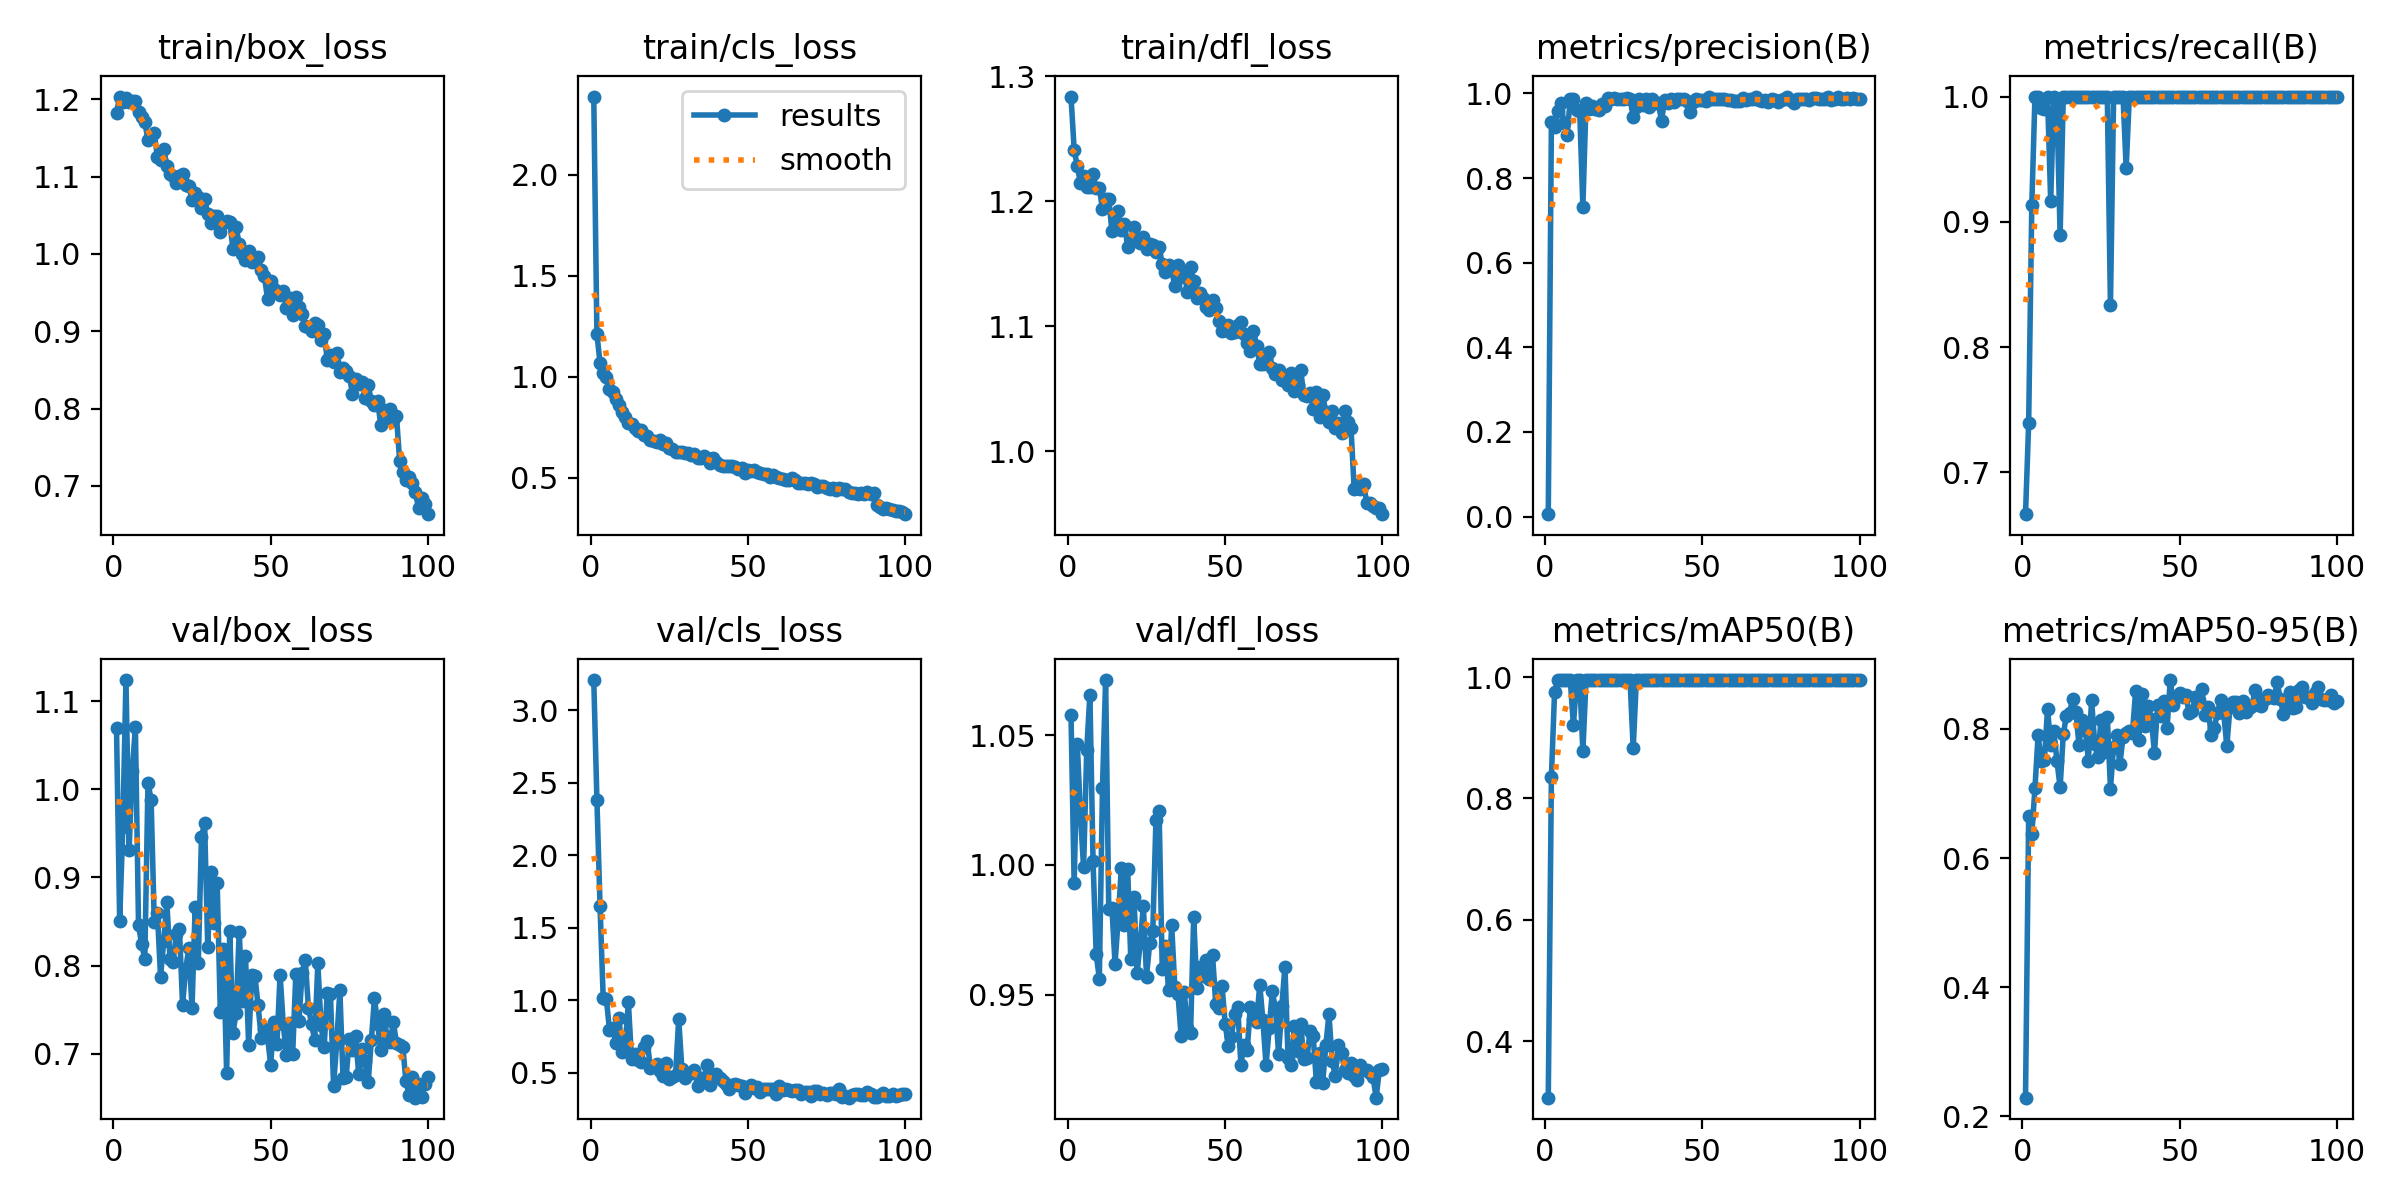

The data file committed next to this chart (first rows):
epoch, time, train/box_loss, train/cls_loss, train/dfl_loss, metrics/precision(B), metrics/recall(B), metrics/mAP50(B), metrics/mAP50-95(B), val/box_loss, val/cls_loss, val/dfl_loss, lr/pg0, lr/pg1, lr/pg2
1, 16.47, 1.182, 2.386, 1.284, 0.00563, 0.6667, 0.3071, 0.229, 1.07, 3.208, 1.058, 0.07067, 0.003259, 0.003259
2, 31.19, 1.203, 1.21, 1.241, 0.9323, 0.7394, 0.8358, 0.6644, 0.8511, 2.382, 0.9929, 0.0406, 0.006527, 0.006527
3, 46.44, 1.197, 1.069, 1.228, 0.9204, 0.9137, 0.975, 0.6365, 0.9574, 1.647, 1.047, 0.01047, 0.009729, 0.009729
4, 61.75, 1.202, 1.018, 1.214, 0.9577, 1, 0.995, 0.7084, 1.124, 1.014, 1.019, 0.009703, 0.009703, 0.009703
5, 77.12, 1.196, 1, 1.22, 0.9784, 1, 0.995, 0.7899, 0.9311, 1.013, 0.999, 0.009604, 0.009604, 0.009604
6, 92.58, 1.197, 0.9402, 1.211, 0.9299, 0.9909, 0.995, 0.7497, 1.021, 0.794, 1.044, 0.009505, 0.009505, 0.009505
7, 108, 1.197, 0.9233, 1.211, 0.9017, 0.9904, 0.995, 0.7518, 1.07, 0.8114, 1.066, 0.009406, 0.009406, 0.009406
8, 123.6, 1.184, 0.8898, 1.222, 0.9877, 1, 0.995, 0.831, 0.8456, 0.7058, 1.002, 0.009307, 0.009307, 0.009307
9, 138.9, 1.177, 0.8623, 1.21, 0.9874, 0.9167, 0.9202, 0.7751, 0.8241, 0.8811, 0.9657, 0.009208, 0.009208, 0.009208
10, 154.3, 1.17, 0.8263, 1.211, 0.9616, 1, 0.995, 0.7967, 0.8077, 0.644, 0.9562, 0.009109, 0.009109, 0.009109
11, 169.7, 1.148, 0.7994, 1.193, 0.9577, 0.9904, 0.995, 0.7504, 1.008, 0.687, 1.03, 0.00901, 0.00901, 0.00901
12, 185.3, 1.154, 0.7719, 1.202, 0.7327, 0.8897, 0.8774, 0.7093, 0.9879, 0.9879, 1.071, 0.008911, 0.008911, 0.008911
13, 201.4, 1.157, 0.7649, 1.202, 0.9776, 1, 0.995, 0.7914, 0.8499, 0.5978, 0.983, 0.008812, 0.008812, 0.008812
14, 217, 1.125, 0.7466, 1.176, 0.9632, 1, 0.995, 0.8203, 0.8594, 0.6294, 0.9835, 0.008713, 0.008713, 0.008713
15, 232.7, 1.121, 0.7307, 1.185, 0.9712, 1, 0.995, 0.8244, 0.7871, 0.5905, 0.9619, 0.008614, 0.008614, 0.008614
16, 248.2, 1.136, 0.7381, 1.192, 0.9623, 1, 0.995, 0.8468, 0.8275, 0.5764, 0.9791, 0.008515, 0.008515, 0.008515
17, 264, 1.114, 0.7114, 1.177, 0.961, 1, 0.995, 0.8263, 0.8718, 0.6782, 0.9989, 0.008416, 0.008416, 0.008416
18, 279.6, 1.103, 0.7081, 1.182, 0.9748, 1, 0.995, 0.775, 0.8072, 0.7219, 0.9768, 0.008317, 0.008317, 0.008317
19, 295.1, 1.1, 0.6888, 1.164, 0.9693, 1, 0.995, 0.8142, 0.8044, 0.5319, 0.9985, 0.008218, 0.008218, 0.008218
20, 310.7, 1.092, 0.682, 1.169, 0.9889, 1, 0.995, 0.7983, 0.8357, 0.5506, 0.9639, 0.008119, 0.008119, 0.008119
21, 326.6, 1.101, 0.6786, 1.179, 0.9865, 1, 0.995, 0.7507, 0.8414, 0.5584, 0.9877, 0.00802, 0.00802, 0.00802
22, 342.3, 1.104, 0.6874, 1.17, 0.9892, 1, 0.995, 0.8447, 0.7555, 0.513, 0.9582, 0.007921, 0.007921, 0.007921
23, 357.9, 1.089, 0.6684, 1.166, 0.9873, 1, 0.995, 0.7765, 0.7966, 0.4813, 0.97, 0.007822, 0.007822, 0.007822
24, 373.5, 1.088, 0.6731, 1.172, 0.9871, 1, 0.995, 0.7556, 0.8197, 0.571, 0.9843, 0.007723, 0.007723, 0.007723
25, 389.1, 1.07, 0.6498, 1.162, 0.9874, 1, 0.995, 0.8141, 0.7514, 0.4584, 0.9569, 0.007624, 0.007624, 0.007624
26, 404.6, 1.079, 0.6421, 1.166, 0.9883, 1, 0.995, 0.7641, 0.8667, 0.4737, 0.9697, 0.007525, 0.007525, 0.007525
27, 420.1, 1.073, 0.6277, 1.165, 0.9878, 1, 0.995, 0.819, 0.8034, 0.4835, 0.9744, 0.007426, 0.007426, 0.007426
28, 435.7, 1.059, 0.6265, 1.159, 0.944, 0.8333, 0.8823, 0.7075, 0.9458, 0.8721, 1.018, 0.007327, 0.007327, 0.007327
29, 451.3, 1.071, 0.6257, 1.163, 0.9686, 1, 0.995, 0.7722, 0.9619, 0.5292, 1.021, 0.007228, 0.007228, 0.007228
30, 466.9, 1.052, 0.6227, 1.15, 0.9863, 1, 0.995, 0.7897, 0.8216, 0.4628, 0.9599, 0.007129, 0.007129, 0.007129
31, 482.4, 1.039, 0.6243, 1.144, 0.9722, 1, 0.995, 0.7448, 0.9061, 0.4916, 0.9688, 0.00703, 0.00703, 0.00703
32, 498.1, 1.049, 0.6153, 1.149, 0.9871, 1, 0.995, 0.7874, 0.8479, 0.4994, 0.9517, 0.006931, 0.006931, 0.006931
33, 513.7, 1.049, 0.6178, 1.145, 0.9675, 0.9431, 0.995, 0.7928, 0.8933, 0.5229, 0.9767, 0.006832, 0.006832, 0.006832
34, 529.2, 1.028, 0.596, 1.132, 0.9872, 1, 0.995, 0.7962, 0.7473, 0.4112, 0.9529, 0.006733, 0.006733, 0.006733
35, 544.8, 1.04, 0.596, 1.149, 0.9778, 1, 0.995, 0.7937, 0.8188, 0.4647, 0.9502, 0.006634, 0.006634, 0.006634
36, 560.6, 1.043, 0.6065, 1.139, 0.9775, 1, 0.995, 0.8584, 0.6783, 0.456, 0.9341, 0.006535, 0.006535, 0.006535
37, 576.2, 1.042, 0.5999, 1.143, 0.9352, 1, 0.995, 0.7821, 0.8391, 0.5539, 0.9509, 0.006436, 0.006436, 0.006436
38, 591.9, 1.007, 0.5725, 1.127, 0.9855, 1, 0.995, 0.8542, 0.7232, 0.4195, 0.9372, 0.006337, 0.006337, 0.006337
39, 607.6, 1.034, 0.5962, 1.147, 0.9773, 1, 0.995, 0.8045, 0.7457, 0.4566, 0.9352, 0.006238, 0.006238, 0.006238
40, 623.4, 1.013, 0.5789, 1.136, 0.987, 1, 0.995, 0.8357, 0.8384, 0.4911, 0.9798, 0.006139, 0.006139, 0.006139
41, 638.9, 1, 0.5633, 1.123, 0.9801, 1, 0.995, 0.8144, 0.7602, 0.4655, 0.9526, 0.00604, 0.00604, 0.00604
42, 654.4, 0.9926, 0.5601, 1.127, 0.988, 1, 0.995, 0.7628, 0.8113, 0.4425, 0.9606, 0.005941, 0.005941, 0.005941
43, 670, 1.003, 0.5611, 1.122, 0.9876, 1, 0.995, 0.8376, 0.7102, 0.4265, 0.9571, 0.005842, 0.005842, 0.005842
44, 685.8, 0.99, 0.5592, 1.115, 0.9859, 1, 0.995, 0.8202, 0.7896, 0.389, 0.9631, 0.005743, 0.005743, 0.005743
45, 701.5, 0.9944, 0.5575, 1.113, 0.9818, 1, 0.995, 0.8427, 0.7881, 0.4184, 0.9561, 0.005644, 0.005644, 0.005644
46, 717.1, 0.9965, 0.5526, 1.121, 0.9557, 1, 0.995, 0.8006, 0.7548, 0.4247, 0.9651, 0.005545, 0.005545, 0.005545
47, 732.7, 0.9796, 0.5434, 1.114, 0.9798, 1, 0.995, 0.8755, 0.7184, 0.4146, 0.9465, 0.005446, 0.005446, 0.005446
48, 748.4, 0.9715, 0.5472, 1.104, 0.9862, 1, 0.995, 0.8371, 0.7285, 0.4087, 0.945, 0.005347, 0.005347, 0.005347
49, 764.1, 0.9421, 0.524, 1.096, 0.9846, 1, 0.995, 0.8501, 0.7195, 0.3644, 0.9535, 0.005248, 0.005248, 0.005248
50, 779.7, 0.9656, 0.5408, 1.097, 0.9857, 1, 0.995, 0.8556, 0.6877, 0.3943, 0.9388, 0.005149, 0.005149, 0.005149
51, 795.4, 0.9542, 0.5342, 1.101, 0.9829, 1, 0.995, 0.8498, 0.736, 0.4187, 0.9301, 0.00505, 0.00505, 0.00505
52, 811.1, 0.9513, 0.5384, 1.094, 0.9921, 1, 0.995, 0.8519, 0.7114, 0.3963, 0.9338, 0.004951, 0.004951, 0.004951
53, 826.7, 0.9467, 0.5293, 1.096, 0.988, 1, 0.995, 0.8245, 0.7897, 0.4037, 0.9425, 0.004852, 0.004852, 0.004852
54, 842.3, 0.9518, 0.5225, 1.101, 0.9864, 1, 0.995, 0.8271, 0.7333, 0.3655, 0.9452, 0.004753, 0.004753, 0.004753
55, 857.9, 0.9302, 0.5211, 1.103, 0.9877, 1, 0.995, 0.8493, 0.699, 0.3923, 0.9229, 0.004654, 0.004654, 0.004654
56, 873.6, 0.9436, 0.5179, 1.093, 0.9866, 1, 0.995, 0.8453, 0.7351, 0.3874, 0.9305, 0.004555, 0.004555, 0.004555
57, 889.1, 0.9212, 0.5033, 1.087, 0.9872, 1, 0.995, 0.8616, 0.6995, 0.3861, 0.9285, 0.004456, 0.004456, 0.004456
58, 904.7, 0.9438, 0.5159, 1.08, 0.9858, 1, 0.995, 0.8221, 0.7909, 0.3889, 0.9451, 0.004357, 0.004357, 0.004357
59, 920.3, 0.9319, 0.5025, 1.097, 0.9857, 1, 0.995, 0.8345, 0.7372, 0.355, 0.9405, 0.004258, 0.004258, 0.004258
60, 935.9, 0.9226, 0.4995, 1.084, 0.9827, 1, 0.995, 0.7909, 0.7918, 0.4133, 0.9396, 0.004159, 0.004159, 0.004159
... 40 more rows
